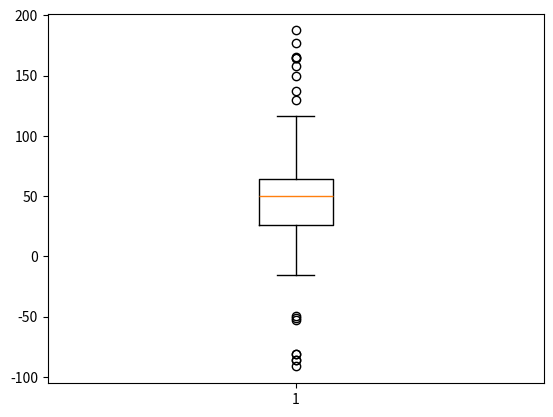

This figure's Python source:
import numpy as np
import matplotlib.pyplot as plt


def testBoxPlot():
    spread = np.random.rand(50) * 100
    center = np.ones(25) * 50
    flier_high = np.random.rand(10) * 100 + 100
    flier_low = np.random.rand(10) * -100
    data = np.concatenate((spread, center, flier_high, flier_low), 0)
    ax = plt.boxplot(data)
    return ax

ax = testBoxPlot()
# plt.show()